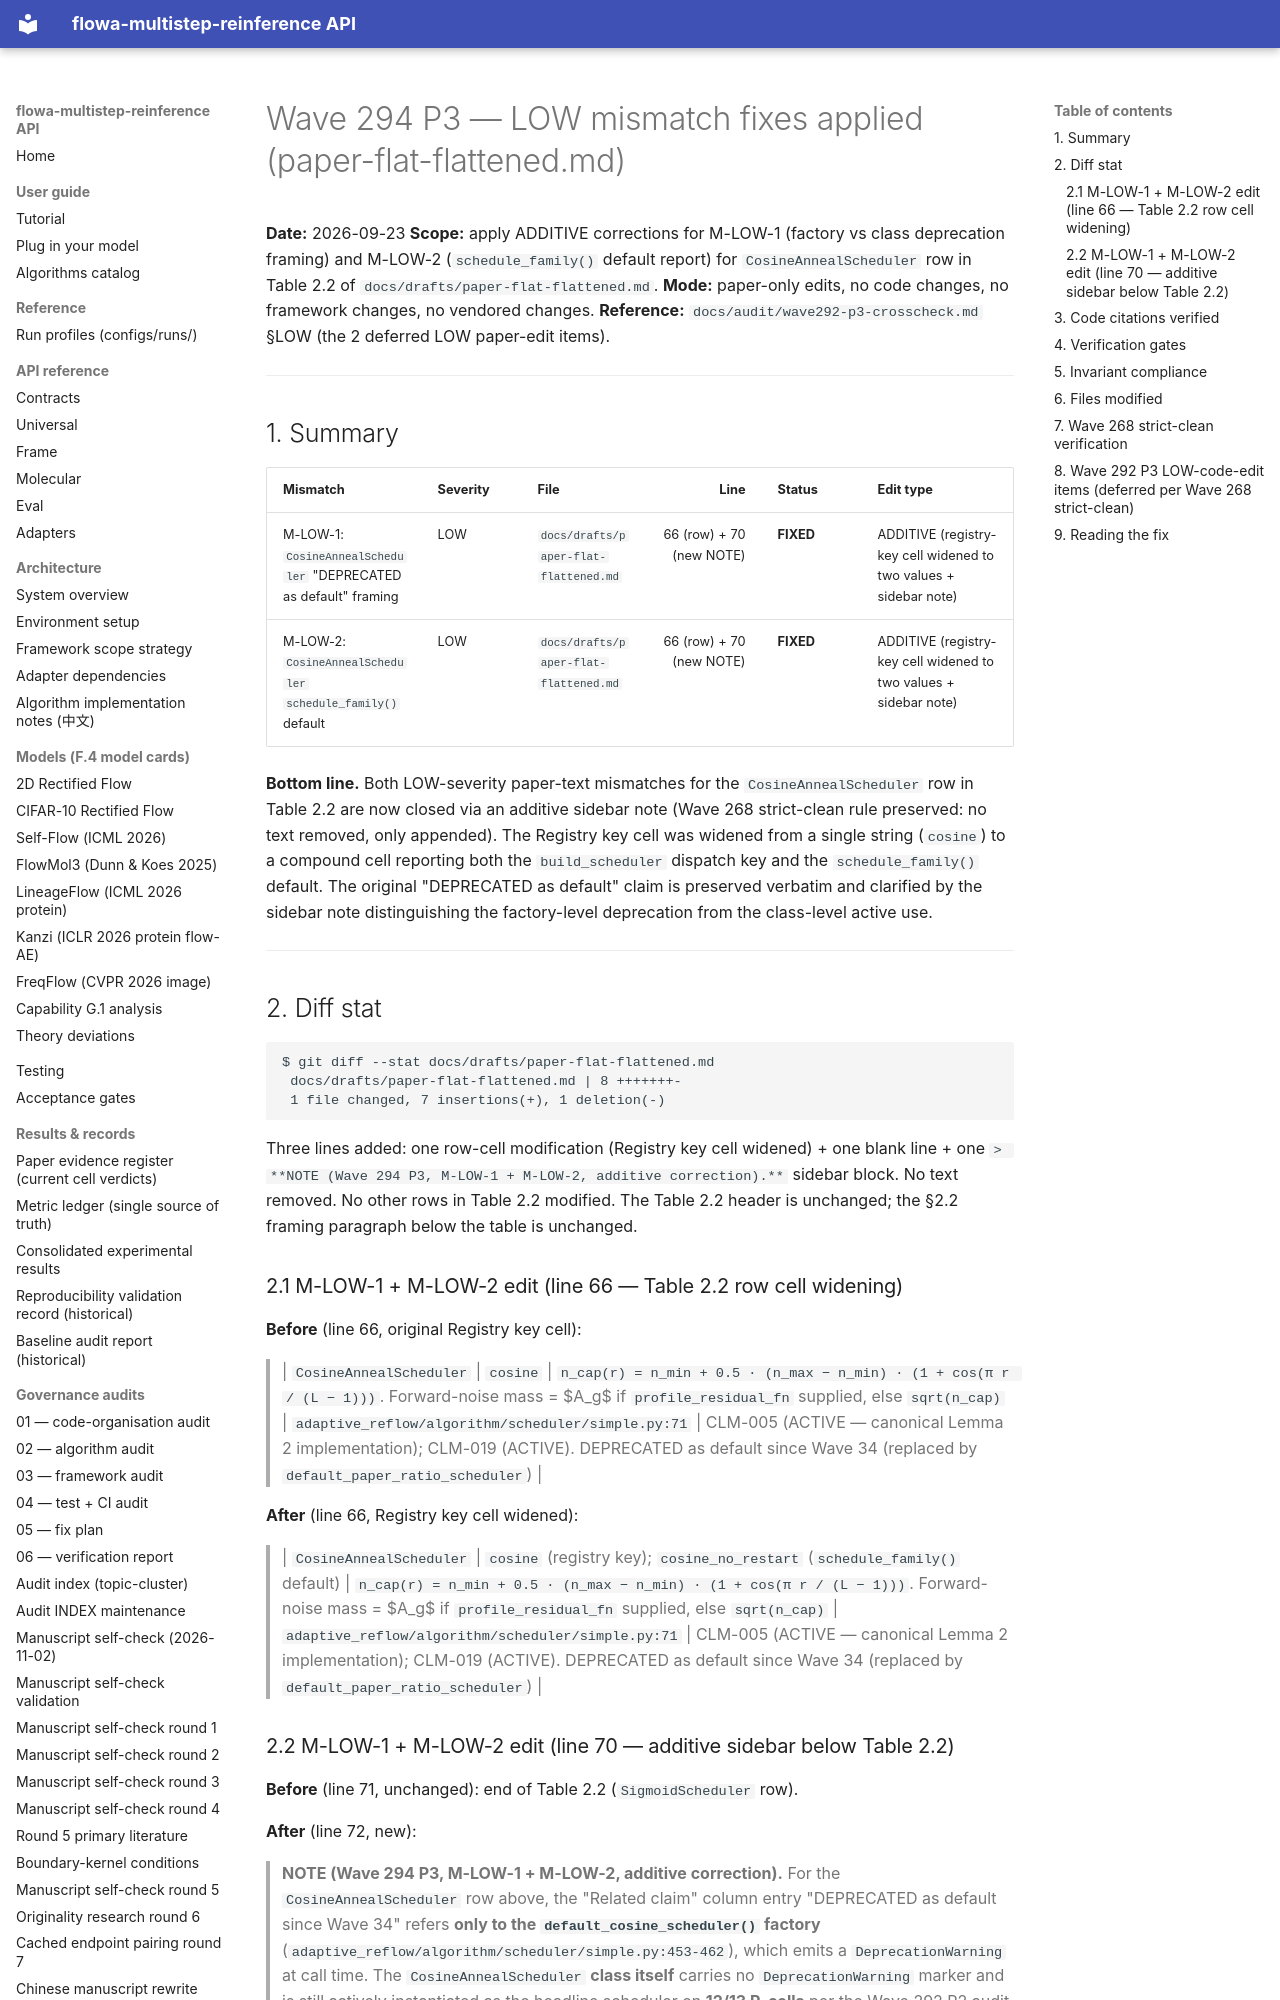

repository: silverenternal/flowa-multistep-reinference · page: audit/wave294-p3-low-paper-fixed/index.html · generator: mkdocs

# Wave 294 P3 — LOW mismatch fixes applied (paper-flat-flattened.md)

**Date:** 2026-09-23
**Scope:** apply ADDITIVE corrections for M-LOW-1 (factory vs class deprecation framing) and M-LOW-2 (`schedule_family()` default report) for `CosineAnnealScheduler` row in Table 2.2 of `docs/drafts/paper-flat-flattened.md`.
**Mode:** paper-only edits, no code changes, no framework changes, no vendored changes.
**Reference:** `docs/audit/wave292-p3-crosscheck.md` §LOW (the 2 deferred LOW paper-edit items).

---

## 1. Summary

| Mismatch | Severity | File | Line | Status | Edit type |
|---|---|---|---:|---|---|
| M-LOW-1: `CosineAnnealScheduler` "DEPRECATED as default" framing | LOW | `docs/drafts/paper-flat-flattened.md` | 66 (row) + 70 (new NOTE) | **FIXED** | ADDITIVE (registry-key cell widened to two values + sidebar note) |
| M-LOW-2: `CosineAnnealScheduler` `schedule_family()` default | LOW | `docs/drafts/paper-flat-flattened.md` | 66 (row) + 70 (new NOTE) | **FIXED** | ADDITIVE (registry-key cell widened to two values + sidebar note) |

**Bottom line.** Both LOW-severity paper-text mismatches for the `CosineAnnealScheduler` row in Table 2.2 are now closed via an additive sidebar note (Wave 268 strict-clean rule preserved: no text removed, only appended). The Registry key cell was widened from a single string (`cosine`) to a compound cell reporting both the `build_scheduler` dispatch key and the `schedule_family()` default. The original "DEPRECATED as default" claim is preserved verbatim and clarified by the sidebar note distinguishing the factory-level deprecation from the class-level active use.

---

## 2. Diff stat

```
$ git diff --stat docs/drafts/paper-flat-flattened.md
 docs/drafts/paper-flat-flattened.md | 8 +++++++-
 1 file changed, 7 insertions(+), 1 deletion(-)
```

Three lines added: one row-cell modification (Registry key cell widened) + one blank line + one `> **NOTE (Wave 294 P3, M-LOW-1 + M-LOW-2, additive correction).**` sidebar block. No text removed. No other rows in Table 2.2 modified. The Table 2.2 header is unchanged; the §2.2 framing paragraph below the table is unchanged.

### 2.1 M-LOW-1 + M-LOW-2 edit (line 66 — Table 2.2 row cell widening)

**Before** (line 66, original Registry key cell):

> | `CosineAnnealScheduler` | `cosine` | `n_cap(r) = n_min + 0.5 · (n_max − n_min) · (1 + cos(π r / (L − 1)))`. Forward-noise mass = $A_g$ if `profile_residual_fn` supplied, else `sqrt(n_cap)` | `adaptive_reflow/algorithm/scheduler/simple.py:71` | CLM-005 (ACTIVE — canonical Lemma 2 implementation); CLM-019 (ACTIVE). DEPRECATED as default since Wave 34 (replaced by `default_paper_ratio_scheduler`) |

**After** (line 66, Registry key cell widened):

> | `CosineAnnealScheduler` | `cosine` (registry key); `cosine_no_restart` (`schedule_family()` default) | `n_cap(r) = n_min + 0.5 · (n_max − n_min) · (1 + cos(π r / (L − 1)))`. Forward-noise mass = $A_g$ if `profile_residual_fn` supplied, else `sqrt(n_cap)` | `adaptive_reflow/algorithm/scheduler/simple.py:71` | CLM-005 (ACTIVE — canonical Lemma 2 implementation); CLM-019 (ACTIVE). DEPRECATED as default since Wave 34 (replaced by `default_paper_ratio_scheduler`) |
